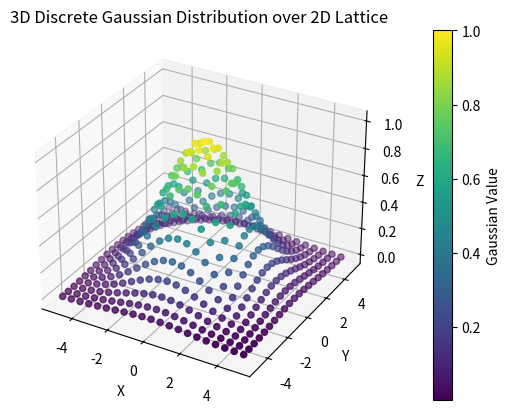

Source code (Python):
import numpy as np
import matplotlib.pyplot as plt
from mpl_toolkits.mplot3d import Axes3D


def gaussian_2d(x, y, mu=0, sigma=2):
    return np.exp(-((x - mu)**2 + (y - mu)**2) / (2 * sigma**2))


range_val = 5
step = 0.5
x = np.arange(-range_val, range_val + step, step)
y = np.arange(-range_val, range_val + step, step)
x, y = np.meshgrid(x, y)

z = gaussian_2d(x, y)

fig = plt.figure()
ax = fig.add_subplot(111, projection='3d')

scatter = ax.scatter(x, y, z, c=z, cmap='viridis')

colorbar = plt.colorbar(scatter, ax=ax, pad=0.1)
colorbar.set_label('Gaussian Value')

ax.set_xlabel('X')
ax.set_ylabel('Y')
ax.set_zlabel('Z')
ax.set_title('3D Discrete Gaussian Distribution over 2D Lattice')

plt.show()
